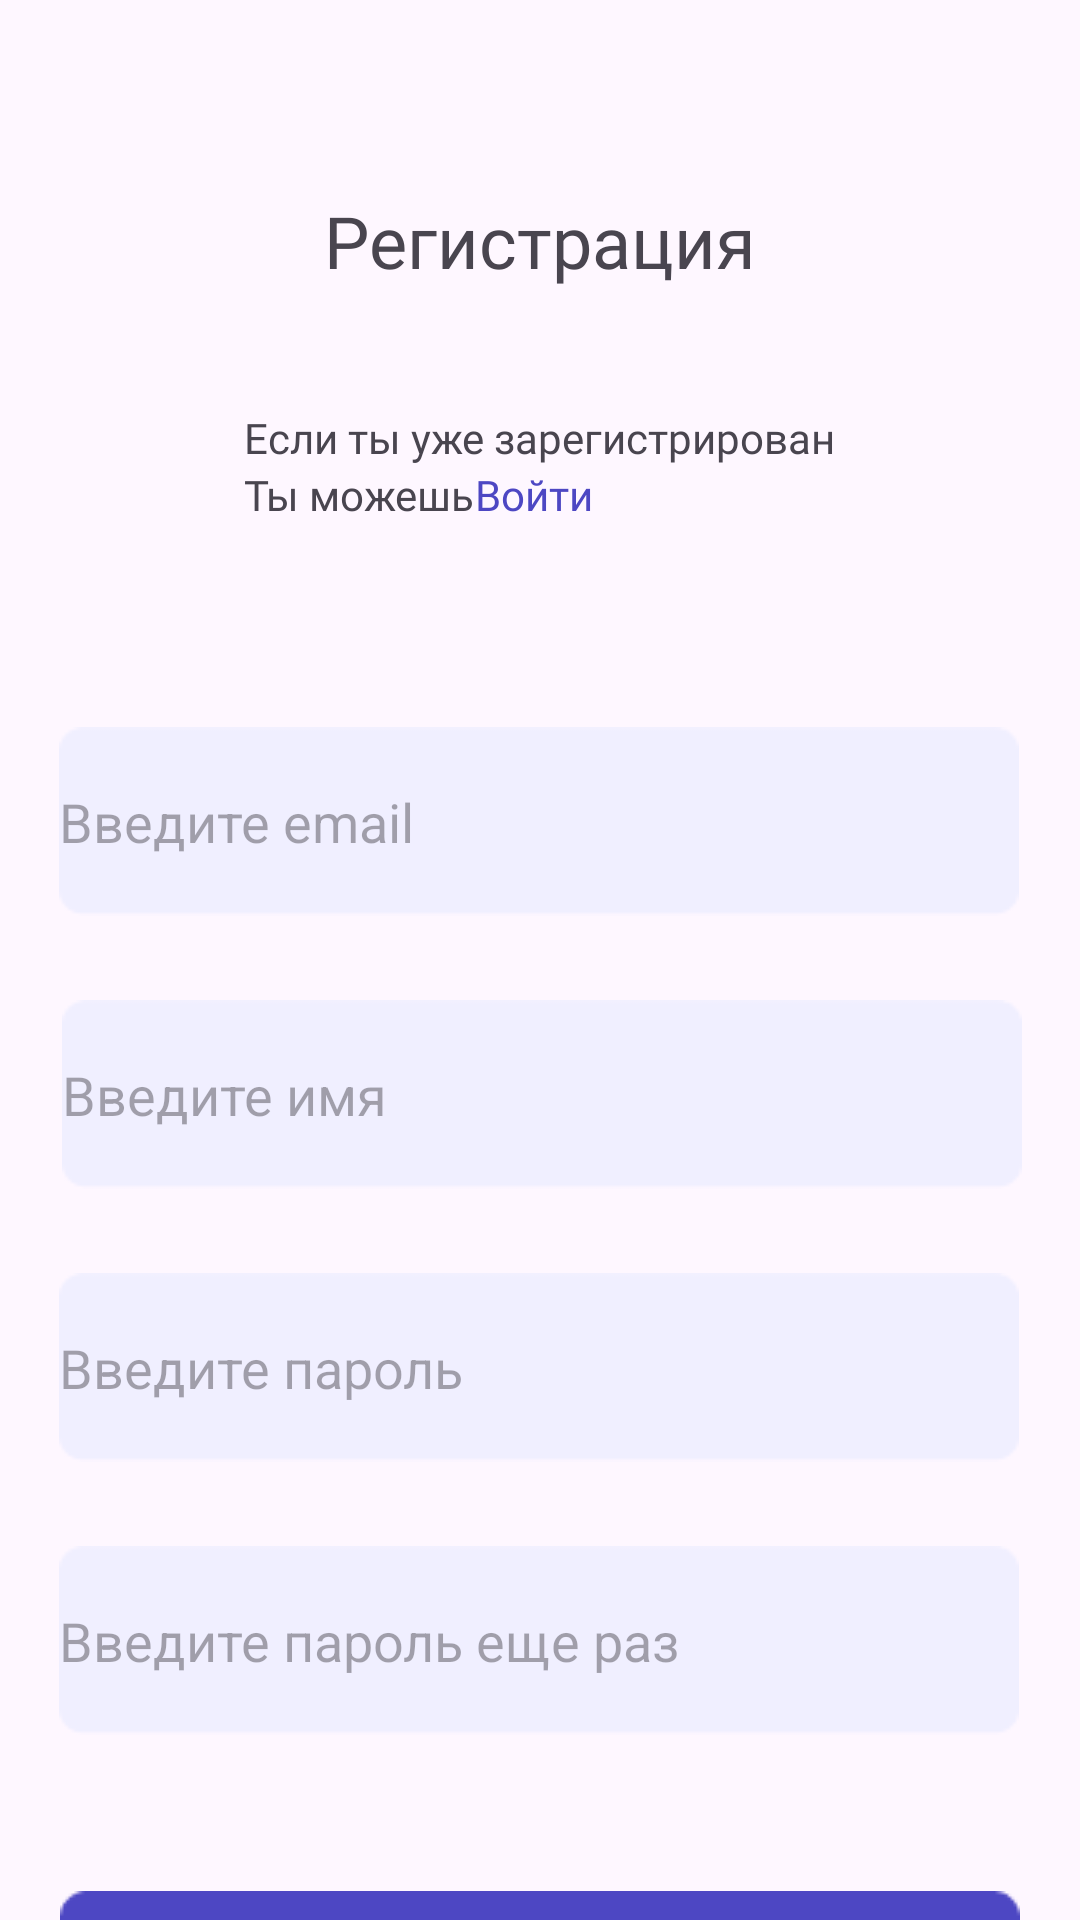

Reconstruct the res/layout file that produces this screen, plus the resources it refers to.
<!-- AndroidManifest.xml: application theme Theme.SwimProject -->
<!-- res/layout/activity_sign_on.xml -->
<?xml version="1.0" encoding="utf-8"?>
<androidx.constraintlayout.widget.ConstraintLayout xmlns:android="http://schemas.android.com/apk/res/android"
    xmlns:app="http://schemas.android.com/apk/res-auto"
    xmlns:tools="http://schemas.android.com/tools"
    android:layout_width="match_parent"
    android:layout_height="match_parent"
    tools:context=".ActivitySignOn">

    <TextView
        android:id="@+id/textViewSignOn"
        android:layout_width="wrap_content"
        android:layout_height="wrap_content"
        android:fontFamily="@font/poppins_semibold"
        android:text="@string/dr_registr_comment"
        android:textSize="24sp"
        app:layout_constraintEnd_toEndOf="parent"
        app:layout_constraintStart_toStartOf="parent"
        app:layout_constraintTop_toTopOf="@+id/guideline3" />



    <androidx.constraintlayout.widget.Guideline
        android:id="@+id/guideline3"
        android:layout_width="wrap_content"
        android:layout_height="wrap_content"
        android:orientation="horizontal"
        app:layout_constraintGuide_percent="0.1" />


    <TextView
        android:id="@+id/textViewComment"
        android:layout_width="wrap_content"
        android:layout_height="wrap_content"
        android:layout_marginTop="40dp"
        android:fontFamily="@font/poppins"
        android:text="@string/register_comment4"
        app:layout_constraintEnd_toEndOf="parent"
        app:layout_constraintStart_toStartOf="parent"
        app:layout_constraintTop_toBottomOf="@+id/textViewSignOn" />

    <TextView
        android:id="@+id/textViewComment1"
        android:layout_width="wrap_content"
        android:layout_height="wrap_content"
        android:fontFamily="@font/poppins"
        android:text="@string/comment_register1"
        app:layout_constraintStart_toStartOf="@+id/textViewComment"
        app:layout_constraintTop_toBottomOf="@+id/textViewComment" />

    <TextView
        android:id="@+id/textViewCommentClick"
        android:layout_width="wrap_content"
        android:layout_height="wrap_content"
        android:textColor="@color/main_color"
        android:onClick="startSingInBack"
        android:layout_marginStart="@dimen/_8dp"
        android:fontFamily="@font/poppins_semibold"
        android:text="@string/comment_signin"
        app:layout_constraintStart_toEndOf="@+id/textViewComment1"
        app:layout_constraintTop_toBottomOf="@+id/textViewComment" />

    <EditText
        android:id="@+id/editTextTextEmailAddress"
        android:layout_width="320dp"
        android:layout_height="wrap_content"
        android:layout_marginTop="68dp"
        android:background="@drawable/recnotmain"
        android:ems="10"
        android:hint="@string/input_email"
        android:inputType="textEmailAddress"
        android:paddingStart="@dimen/_8dp"
        app:layout_constraintEnd_toEndOf="parent"
        app:layout_constraintHorizontal_bias="0.493"
        app:layout_constraintStart_toStartOf="parent"
        app:layout_constraintTop_toBottomOf="@+id/textViewCommentClick" />

    <EditText
        android:id="@+id/editTextTextName"
        android:layout_width="320dp"
        android:layout_height="wrap_content"
        android:layout_marginTop="28dp"
        android:background="@drawable/recnotmain"
        android:ems="10"
        android:hint="@string/input_name"
        android:paddingStart="@dimen/_8dp"
        app:layout_constraintEnd_toEndOf="parent"
        app:layout_constraintHorizontal_bias="0.52"
        app:layout_constraintStart_toStartOf="parent"
        app:layout_constraintTop_toBottomOf="@+id/editTextTextEmailAddress" />

    <EditText
        android:id="@+id/editTextTextPassword"
        android:layout_width="320dp"
        android:layout_height="wrap_content"
        android:layout_marginTop="28dp"
        android:ems="10"
        android:hint="@string/input_password"
        android:inputType="textPassword"
        app:layout_constraintEnd_toEndOf="parent"
        app:layout_constraintHorizontal_bias="0.493"
        android:paddingStart="@dimen/_8dp"
        android:background="@drawable/recnotmain"
        app:layout_constraintStart_toStartOf="parent"
        app:layout_constraintTop_toBottomOf="@+id/editTextTextName" />

    <EditText
        android:id="@+id/editTextTextPasswordAgain"
        android:layout_width="320dp"
        android:layout_height="wrap_content"
        android:layout_marginTop="28dp"
        android:ems="10"
        android:hint="@string/input_password_again"
        android:inputType="textPassword"
        app:layout_constraintEnd_toEndOf="parent"
        app:layout_constraintHorizontal_bias="0.493"
        android:paddingStart="@dimen/_8dp"
        android:background="@drawable/recnotmain"
        app:layout_constraintStart_toStartOf="parent"
        app:layout_constraintTop_toBottomOf="@+id/editTextTextPassword" />

    <Button
        android:id="@+id/buttonRegister"
        android:layout_width="0dp"
        android:layout_height="wrap_content"
        android:layout_marginLeft="20dp"
        android:layout_marginTop="52dp"
        android:layout_marginRight="20dp"
        android:background="@drawable/rec"
        android:fontFamily="@font/poppins_semibold"
        android:onClick="startChooseLevelScreen"
        android:padding="12dp"
        android:text="@string/register_button"
        android:textSize="20sp"
        android:textStyle="bold"
        app:layout_constraintEnd_toEndOf="parent"
        app:layout_constraintHorizontal_bias="0.4"
        app:layout_constraintStart_toStartOf="parent"
        app:layout_constraintTop_toBottomOf="@+id/editTextTextPasswordAgain" />


</androidx.constraintlayout.widget.ConstraintLayout>
<!-- resources referenced by this layout -->
<resources>
  <color name="main_color">#4D47C3</color>
  <!-- drawable rec: png bitmap (drawable, 635 bytes) -->
  <!-- drawable recnotmain: png bitmap (drawable, 580 bytes) -->
  <string name="comment_register1">Ты можешь</string>
  <string name="comment_signin">Войти</string>
  <string name="dr_registr_comment">Регистрация</string>
  <string name="input_email">Введите email</string>
  <string name="input_name">Введите имя</string>
  <string name="input_password">Введите пароль</string>
  <string name="input_password_again">Введите пароль еще раз</string>
  <string name="register_button">Зарегистрироваться</string>
  <string name="register_comment4">Если ты уже зарегистрирован</string>
  <style name="Theme.SwimProject" parent="Base.Theme.SwimProject" />
  <style name="Base.Theme.SwimProject" parent="Theme.Material3.DayNight.NoActionBar">
          
          
      </style>
</resources>
